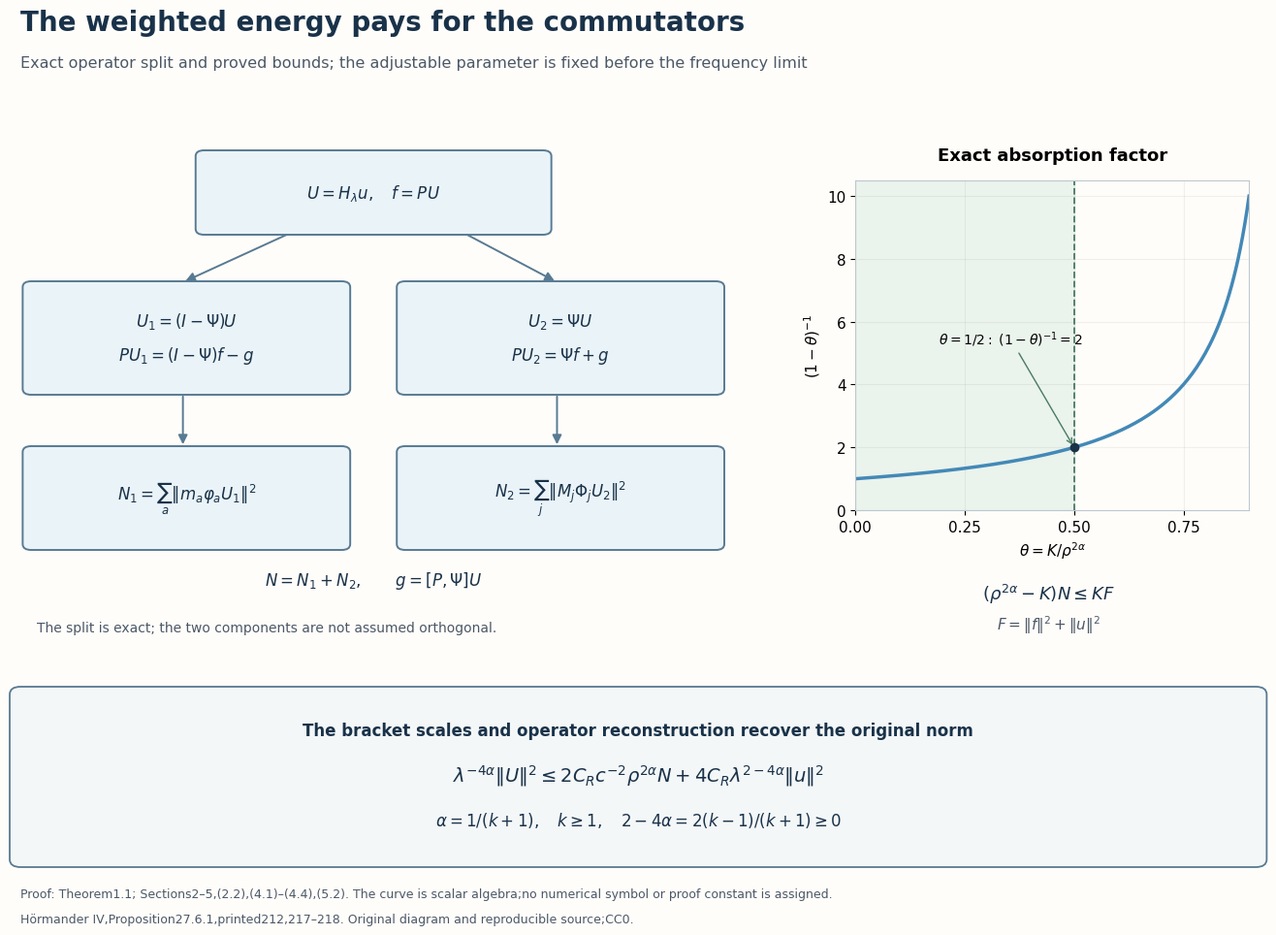

The script that saved this image: (Note: this script raises an exception after producing the figure.)
"""Exact energy absorption and norm recovery; original diagram, CC0."""
from pathlib import Path
import matplotlib
matplotlib.use('Agg')
import matplotlib.pyplot as plt
from matplotlib.patches import FancyBboxPatch,FancyArrowPatch
import numpy as np
plt.rcParams.update({'font.family':'DejaVu Sans','mathtext.fontset':'dejavusans','font.size':11})
fig=plt.figure(figsize=(14,10),dpi=150,facecolor='#fffdfa')
fig.text(.045,.955,'The weighted energy pays for the commutators',fontsize=20,weight='bold',color='#193249')
fig.text(.045,.917,'Exact operator split and proved bounds; the adjustable parameter is fixed before the frequency limit',fontsize=11.5,color='#4b5867')
ax=fig.add_axes([.045,.34,.52,.50]);ax.set_xlim(0,1);ax.set_ylim(0,1);ax.axis('off')
def box(x,y,w,h,lines,color='#eaf3f8'):
 ax.add_patch(FancyBboxPatch((x,y),w,h,boxstyle='round,pad=0.012',facecolor=color,edgecolor='#587a92',lw=1.4))
 for j,line in enumerate(lines):ax.text(x+w/2,y+h*(1-(j+1)/(len(lines)+1)),line,ha='center',va='center',fontsize=12,color='#193249')
def arrow(a,b):ax.add_patch(FancyArrowPatch(a,b,arrowstyle='-|>',mutation_scale=14,lw=1.4,color='#587a92'))
box(.26,.82,.48,.15,[r'$U=H_\lambda u,\quad f=PU$'])
box(.015,.49,.44,.21,[r'$U_1=(I-\Psi)U$',r'$PU_1=(I-\Psi)f-g$'])
box(.545,.49,.44,.21,[r'$U_2=\Psi U$',r'$PU_2=\Psi f+g$'])
arrow((.38,.81),(.23,.71));arrow((.63,.81),(.76,.71))
box(.015,.17,.44,.19,[r'$N_1=\sum_a\|m_a\varphi_aU_1\|^2$'])
box(.545,.17,.44,.19,[r'$N_2=\sum_j\|M_j\Phi_jU_2\|^2$'])
arrow((.23,.48),(.23,.37));arrow((.76,.48),(.76,.37))
ax.text(.5,.085,r'$N=N_1+N_2,\qquad g=[P,\Psi]U$',ha='center',fontsize=12,color='#193249')
fig.text(.057,.335,'The split is exact; the two components are not assumed orthogonal.',fontsize=10,color='#4b5867')
plot=fig.add_axes([.66,.46,.29,.34],facecolor='#fffdfa')
theta=np.linspace(0,.9,181);plot.plot(theta,1/(1-theta),color='#4389b7',lw=2.5)
plot.axvspan(0,.5,color='#e5f1e9',alpha=.8);plot.axvline(.5,color='#497a64',ls='--',lw=1.3)
plot.plot([.5],[2],'o',color='#193249');plot.annotate(r'$\theta=1/2:\ (1-\theta)^{-1}=2$',(.5,2),xytext=(.19,5.3),fontsize=10,arrowprops={'arrowstyle':'->','color':'#497a64'})
plot.set_xlim(0,.9);plot.set_ylim(0,10.5);plot.set_xticks([0,.25,.5,.75]);plot.set_xlabel(r'$\theta=K/\rho^{2\alpha}$');plot.set_ylabel(r'$(1-\theta)^{-1}$');plot.grid(alpha=.18)
plot.set_title('Exact absorption factor',fontsize=13,weight='bold',pad=15)
for s in plot.spines.values():s.set_color('#bdc7ce')
fig.text(.802,.368,r'$(\rho^{2\alpha}-K)N\leq KF$',ha='center',fontsize=13,color='#193249')
fig.text(.802,.337,r'$F=\|f\|^2+\|u\|^2$',ha='center',fontsize=11,color='#4b5867')
patch=FancyBboxPatch((.045,.10),.91,.17,transform=fig.transFigure,boxstyle='round,pad=0.008',facecolor='#f4f7f8',edgecolor='#587a92',lw=1.3);fig.add_artist(patch)
fig.text(.5,.228,'The bracket scales and operator reconstruction recover the original norm',ha='center',fontsize=12,weight='bold',color='#193249')
fig.text(.5,.181,r'$\lambda^{-4\alpha}\|U\|^2\leq2C_Rc^{-2}\rho^{2\alpha}N+4C_R\lambda^{2-4\alpha}\|u\|^2$',ha='center',fontsize=14,color='#193249')
fig.text(.5,.135,r'$\alpha=1/(k+1),\quad k\geq1,\quad 2-4\alpha=2(k-1)/(k+1)\geq0$',ha='center',fontsize=12,color='#193249')
fig.text(.045,.061,'Proof: Theorem1.1; Sections2–5,(2.2),(4.1)–(4.4),(5.2). The curve is scalar algebra;no numerical symbol or proof constant is assigned.',fontsize=9,color='#4b5867')
fig.text(.045,.035,'Hörmander IV,Proposition27.6.1,printed212,217–218. Original diagram and reproducible source;CC0.',fontsize=9,color='#4b5867')
fig.savefig(Path(__file__).with_name('energy-absorption-and-norm-recovery.png'),dpi=150)
